Run: headless pygame with SDL's dummy video driver; simulated clock (each Clock.tick advances the game by its frame time, no real sleeping); random seed 0; keys injected as events and as key.get_pressed() state; no mouse input.
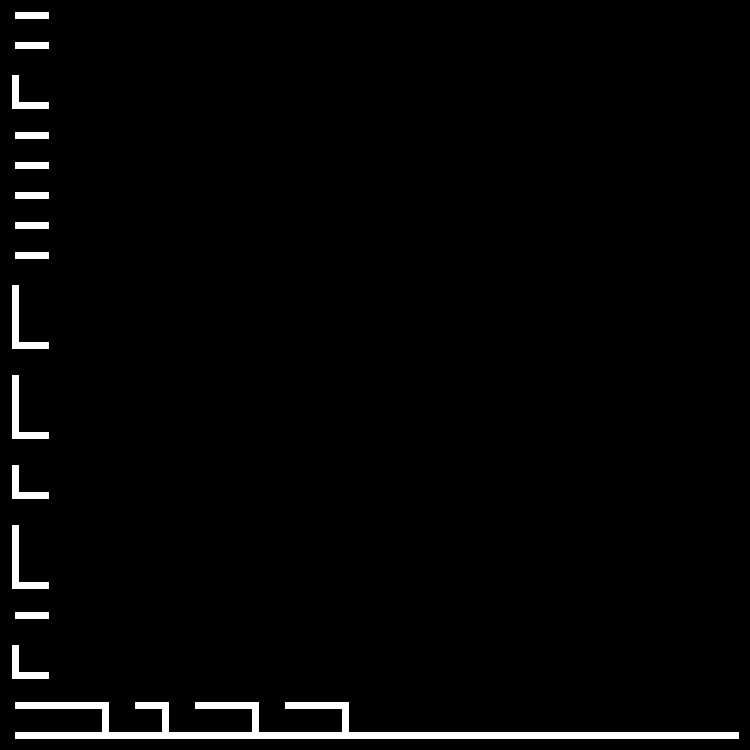
Frame 1 of 4 · flips 1–60 · no input
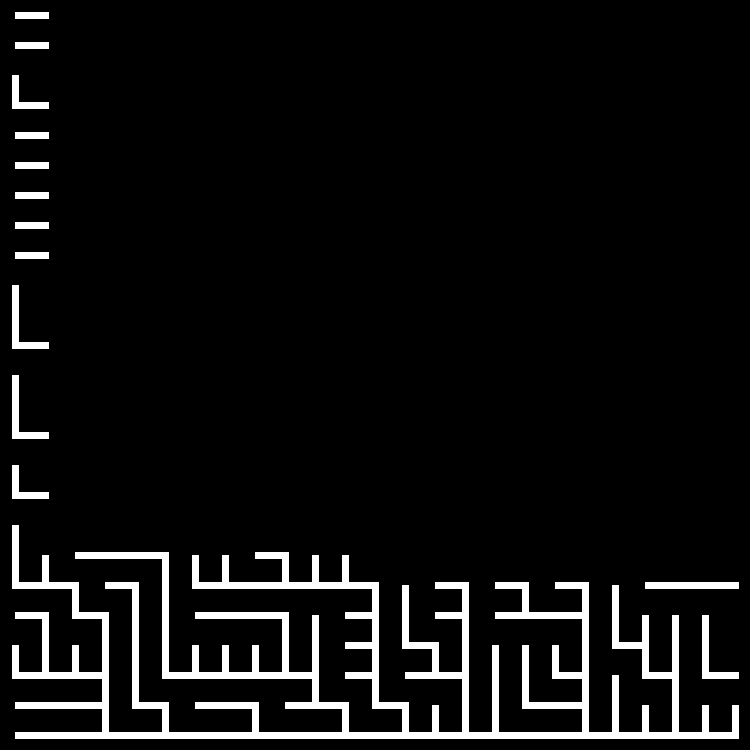
Frame 2 of 4 · flips 61–180 · tapped SPACE, RETURN · held RIGHT (→), D
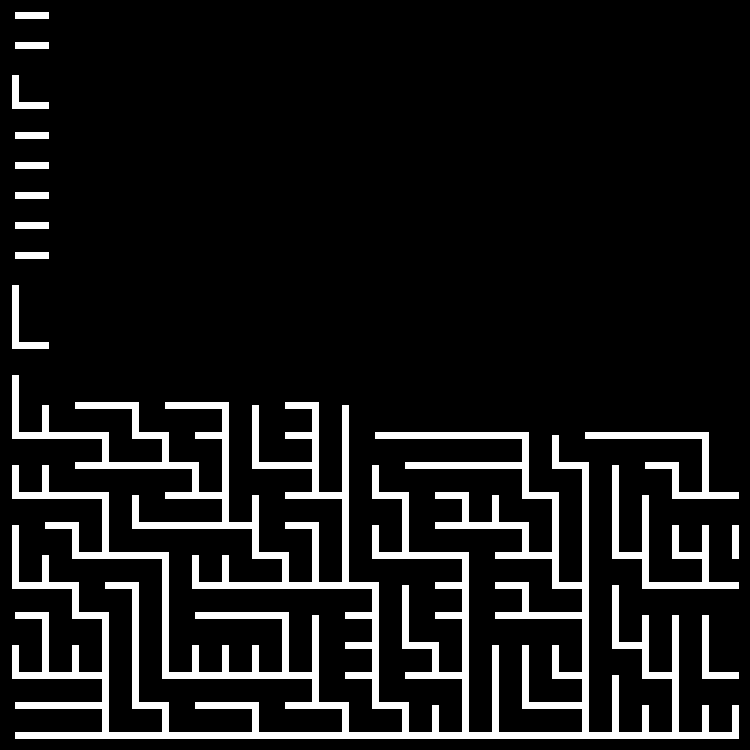
Frame 3 of 4 · flips 181–300 · held DOWN (↓), S
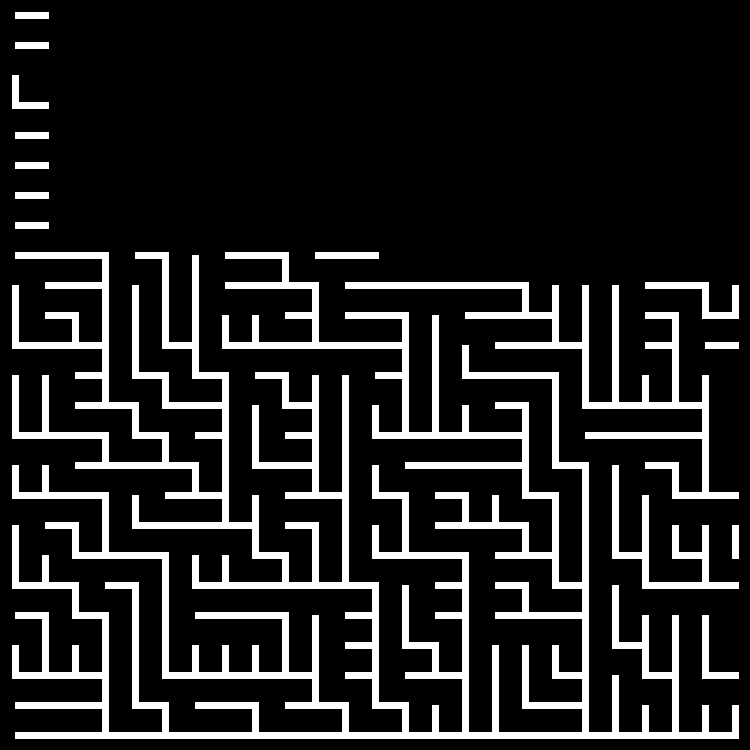
Frame 4 of 4 · flips 301–420 · held LEFT (←), A, UP (↑), W

The pygame program that drew these frames:

"""
Joshua Liu
2024, April 16
Binary Tree maze generation (looped with new maze)
"""

import pygame
from pygame.draw import circle, line, rect
from random import randint


class Cell:
    def __init__(self, x, y, size) -> None:
        self.size = size  # track the dimensions of a cell
        self.x = x  # x pos of the top left corner of the cell
        self.y = y  # y pos of the top left corner of the cell
        self.center = [x + (size // 2), y + (size // 2)]  # center of the cell
        self.visited = False  # keeps track of whether the cell has been used during generation phase
        self.right = None
        self.bottom = None


pygame.init()

clock = pygame.time.Clock()

BLACK, WHITE, GREEN = (0, 0, 0), (255, 255, 255), (0, 255, 0)

WINDOW_SIZE = 750  # WINDOW_SIZE default 750
screen = pygame.display.set_mode((WINDOW_SIZE, WINDOW_SIZE))
pygame.display.set_caption("Binary Tree"), screen.fill(BLACK)

CELL_SIZE = 30  # change this to change the size of the maze
MAZE_DRAW_DELAY = 30  # Speed of which the maze generation is displayed in FPS
PATH_DRAW_DELAY = 15  # Speed of which the path generation is displayed in FPS

CELLS_SIZE = WINDOW_SIZE // CELL_SIZE
cells = []

closeWindow = False  # termination flag


def initcells():
    for y in range(CELLS_SIZE):
        for x in range(CELLS_SIZE):
            tempCell = Cell(x * CELL_SIZE, y * CELL_SIZE, CELL_SIZE)
            cells.append(tempCell)
    getCellNeighbours()


def getCellNeighbours():
    for c in cells:
        for c1 in cells:
            if c.x == c1.x and c.y == c1.y + CELL_SIZE:
                c1.right = c
            elif c.x == c1.x + CELL_SIZE and c.y == c1.y:
                c1.bottom = c


def recCreateMaze(parent, closeWindow):
    for event in pygame.event.get():
        if event.type == pygame.QUIT:
            return True
    if parent is None or parent.visited:
        return
    parent.visited = True
    if not randint(0, 1) and parent.right is not None:
        rect1 = pygame.Rect(
            parent.right.center[0] - CELL_SIZE // 8,
            parent.right.center[1] - CELL_SIZE // 8,
            CELL_SIZE // 4,
            CELL_SIZE // 4,
        )
        rect(screen, WHITE, rect1)
        line(screen, WHITE, parent.right.center, parent.center, CELL_SIZE // 4)
    elif parent.bottom is not None:
        rect1 = pygame.Rect(
            parent.bottom.center[0] - CELL_SIZE // 8,
            parent.bottom.center[1] - CELL_SIZE // 8,
            CELL_SIZE // 4,
            CELL_SIZE // 4,
        )
        rect(screen, WHITE, rect1)
        line(screen, WHITE, parent.bottom.center, parent.center, CELL_SIZE // 4)
    clock.tick(MAZE_DRAW_DELAY)
    pygame.display.update()
    closeWindow = recCreateMaze(parent.right, closeWindow)
    if closeWindow:
        return closeWindow
    closeWindow = recCreateMaze(parent.bottom, closeWindow)
    return closeWindow


if __name__ == "__main__":
    initcells()
    while not closeWindow:
        screen.fill(BLACK)
        for c in cells:
            c.visited = False
        closeWindow = recCreateMaze(cells[0], closeWindow)
        if closeWindow:
            break
        for event in pygame.event.get():
            if event.type == pygame.QUIT:
                closeWindow = True
        clock.tick(1)
        clock.tick(1)
        clock.tick(1)
        clock.tick(1)
        clock.tick(1)
        pygame.display.update()
